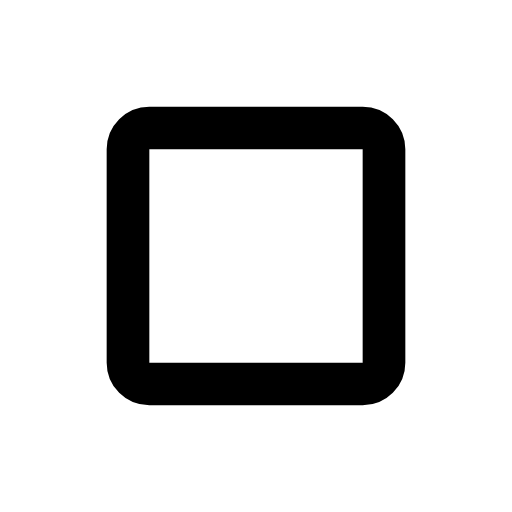
t = 0.00 s
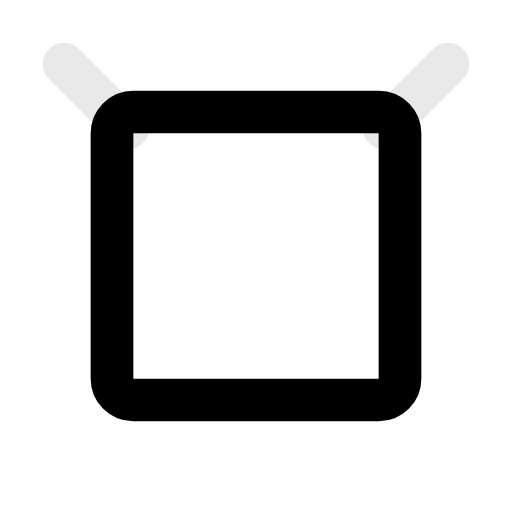
t = 0.25 s
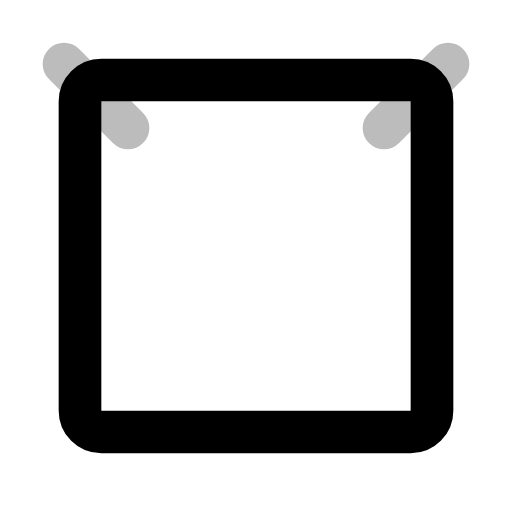
t = 0.75 s
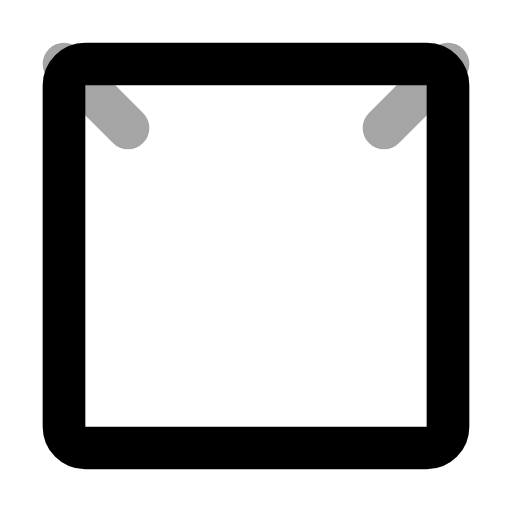
t = 1.00 s
t = 1.25 s: frame unchanged from t = 0.75 s, image omitted
t = 1.75 s: frame unchanged from t = 0.25 s, image omitted

The animated SVG that drew these frames (rendered in a browser with its animation timeline set to each time). Animation: 6 SMIL elements (animate=6); one cycle of 2.00 s, repeats indefinitely.

<svg xmlns="http://www.w3.org/2000/svg" viewBox="0 0 24 24" width="24" height="24">
  <g fill="none" stroke="currentColor" stroke-width="2" stroke-linecap="round" stroke-linejoin="round">
    <!-- Window maximizing -->
    <rect x="6" y="6" width="12" height="12" rx="1">
      <animate attributeName="x" values="6;3;6" dur="2s" repeatCount="indefinite" />
      <animate attributeName="y" values="6;3;6" dur="2s" repeatCount="indefinite" />
      <animate attributeName="width" values="12;18;12" dur="2s" repeatCount="indefinite" />
      <animate attributeName="height" values="12;18;12" dur="2s" repeatCount="indefinite" />
    </rect>
    <!-- Corner arrows -->
    <g opacity="0.5">
      <path d="M6 6L3 3">
        <animate attributeName="opacity" values="0;0.7;0" dur="2s" repeatCount="indefinite" />
      </path>
      <path d="M18 6L21 3">
        <animate attributeName="opacity" values="0;0.7;0" dur="2s" repeatCount="indefinite" />
      </path>
    </g>
  </g>
</svg>
